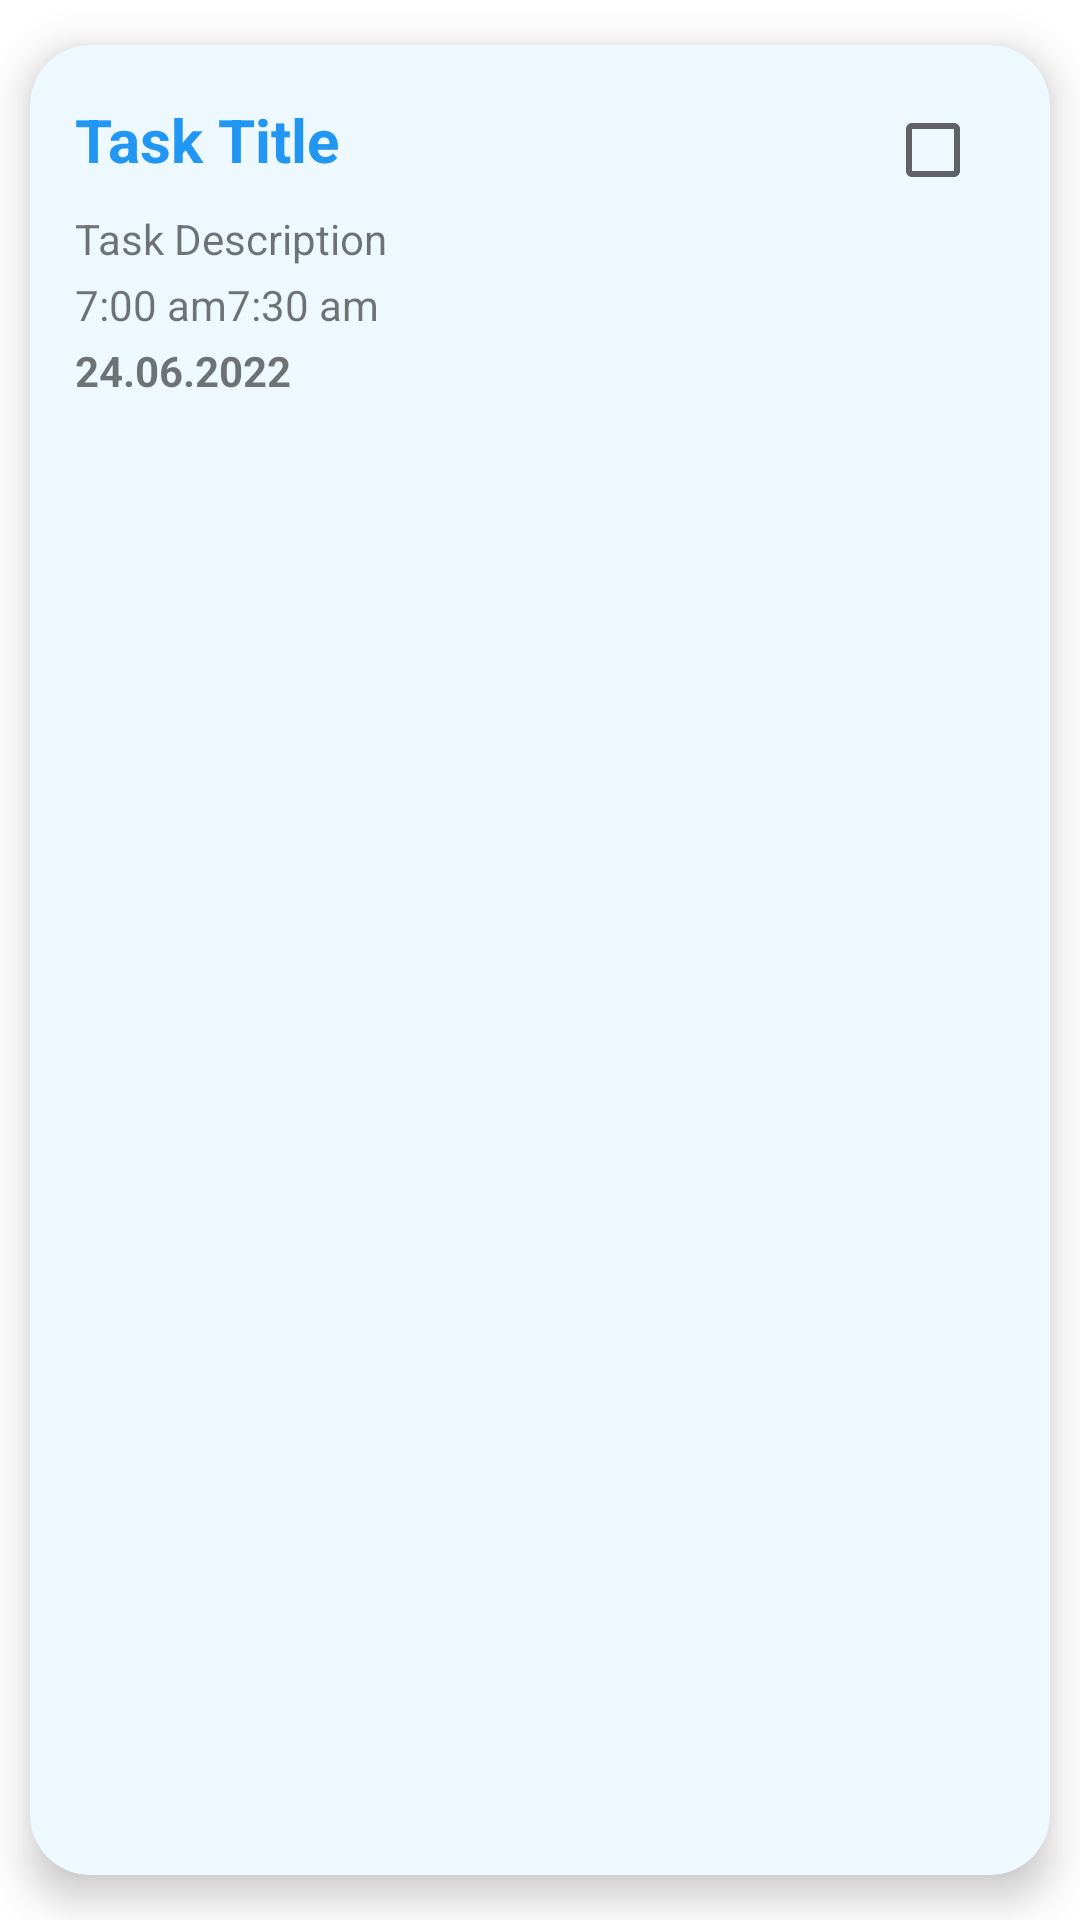

Here is an Android app screen rendered from its layout file. Give the layout XML and the strings, colors and styles it references.
<!-- AndroidManifest.xml: application theme Theme.EnjazZoneApp -->
<!-- res/layout/tasks_view_recycler_view_row.xml -->
<?xml version="1.0" encoding="utf-8"?>
<androidx.constraintlayout.widget.ConstraintLayout xmlns:android="http://schemas.android.com/apk/res/android"
        xmlns:tools="http://schemas.android.com/tools"
        android:layout_width="match_parent"
        android:layout_height="wrap_content"
        xmlns:app="http://schemas.android.com/apk/res-auto">

    <androidx.cardview.widget.CardView
            android:id="@+id/taskCardView"
            android:layout_width="match_parent"
            android:layout_height="match_parent"
            android:clickable="true"
            android:foreground="?android:attr/selectableItemBackground"
            app:cardElevation="8dp"
            app:cardCornerRadius="20dp"
            app:cardMaxElevation="10dp"
            app:cardBackgroundColor="@color/white"
            app:cardPreventCornerOverlap="false"
            app:cardUseCompatPadding="true"
            app:layout_constraintTop_toTopOf="parent"
            app:layout_constraintStart_toStartOf="parent"
            app:layout_constraintEnd_toEndOf="parent"
            app:layout_constraintBottom_toBottomOf="parent"
            >
        <androidx.constraintlayout.widget.ConstraintLayout
                android:id="@+id/clTaskViewCL"
                android:layout_width="match_parent"
                android:layout_height="match_parent"
                android:padding="15dp"
                android:paddingVertical="15dp"
                android:background="@color/lighter_blue_transparent"
                >

            <TextView
                    android:id="@+id/tvTaskTitleTV"
                    android:layout_width="0dp"
                    android:layout_height="wrap_content"
                    android:paddingBottom="10dp"
                    android:text="Task Title"
                    android:textSize="20sp"
                    android:textStyle="bold"
                    android:maxLines="3"
                    android:textColor="@color/primary_blue"
                    app:layout_constraintStart_toStartOf="parent"
                    app:layout_constraintTop_toTopOf="parent"
                    app:layout_constraintEnd_toStartOf="@+id/chbIsDoneCheckBox"
                    app:layout_constraintBottom_toTopOf="@+id/tvTaskDescriptionTV" />

            <CheckBox
                    android:id="@+id/chbIsDoneCheckBox"
                    android:layout_width="40dp"
                    android:layout_height="40dp"
                    android:gravity="center"
                    android:paddingBottom="5dp"
                    app:layout_constraintStart_toEndOf="@+id/tvTaskTitleTV"
                    app:layout_constraintTop_toTopOf="parent"
                    app:layout_constraintEnd_toEndOf="parent"
                    app:layout_constraintBottom_toTopOf="@+id/tvTaskDescriptionTV"
                    app:layout_constraintVertical_bias="0.0" />

            <TextView
                    android:id="@+id/tvTaskDescriptionTV"
                    android:layout_width="match_parent"
                    android:layout_height="wrap_content"
                    android:text="Task Description"
                    android:maxLines="3"

                    app:layout_constraintStart_toStartOf="parent"
                    app:layout_constraintTop_toBottomOf="@+id/tvTaskTitleTV"
                    app:layout_constraintEnd_toEndOf="parent" />

            <TextView
                    android:id="@+id/tvTaskStartingHourTV"
                    android:layout_width="0dp"
                    android:layout_height="wrap_content"
                    android:text="7:00 am"
                    android:textAllCaps="false"
                    android:paddingTop="3dp"
                    app:layout_constraintStart_toStartOf="parent"
                    app:layout_constraintTop_toBottomOf="@+id/tvTaskDescriptionTV" />

            <TextView
                    android:id="@+id/tvTaskEndingHourTV"
                    android:layout_width="0dp"
                    android:layout_height="wrap_content"
                    android:text="7:30 am"
                    android:paddingTop="3dp"
                    app:layout_constraintStart_toEndOf="@+id/tvTaskStartingHourTV"
                    app:layout_constraintTop_toBottomOf="@+id/tvTaskDescriptionTV" />

            <TextView
                    android:id="@+id/tvTaskDueDateTV"
                    android:layout_width="0dp"
                    android:layout_height="wrap_content"
                    android:text="24.06.2022"
                    android:textStyle="bold"
                    android:paddingTop="3dp"
                    app:layout_constraintStart_toStartOf="parent"
                    app:layout_constraintTop_toBottomOf="@+id/tvTaskEndingHourTV" />

        </androidx.constraintlayout.widget.ConstraintLayout>
    </androidx.cardview.widget.CardView>

</androidx.constraintlayout.widget.ConstraintLayout>
<!-- resources referenced by this layout -->
<resources>
  <color name="lighter_blue_transparent">#1A58B5FF</color>
  <color name="primary_blue">#2196F3</color>
  <color name="white">#FFFFFFFF</color>
  <style name="Theme.EnjazZoneApp" parent="Theme.MaterialComponents.DayNight.DarkActionBar">
          
          <item name="colorPrimary">#2196F3</item>
          <item name="colorPrimaryVariant">#2144F3</item>
          <item name="colorOnPrimary">@color/white</item>
          
          <item name="colorSecondary">@color/teal_200</item>
          <item name="colorSecondaryVariant">@color/teal_700</item>
          <item name="colorOnSecondary">#2196F3</item>
          
          <item name="android:statusBarColor" tools:targetApi="l">?attr/colorPrimaryVariant</item>
          
      </style>
  <color name="teal_200">#FF03DAC5</color>
  <color name="teal_700">#FF018786</color>
</resources>
